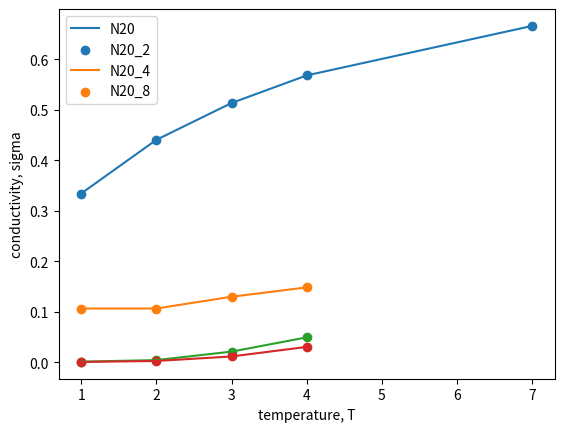

The matplotlib source for this figure:
import numpy as np
from matplotlib import pyplot as plt

N20 = [0.334125, 0.4404375, 0.5133375, 0.5680125, 0.6660803571]
N20_2 = [0.1063, 0.1063, 0.1296, 0.1481, np.nan]
N20_4 = [0.0010125, 0.0041, 0.0209, 0.0491, np.nan]
N20_8 = [0.0005, 0.00236925, 0.01134, 0.030223125, np.nan]

T = [1, 2, 3, 4, 7]

for molecule in [N20, N20_2, N20_4, N20_8]:
    plt.plot(T, molecule)
    plt.scatter(T, molecule)

plt.legend(['N20', 'N20_2', 'N20_4', 'N20_8'])
plt.xlabel('temperature, T')
plt.ylabel('conductivity, sigma')
